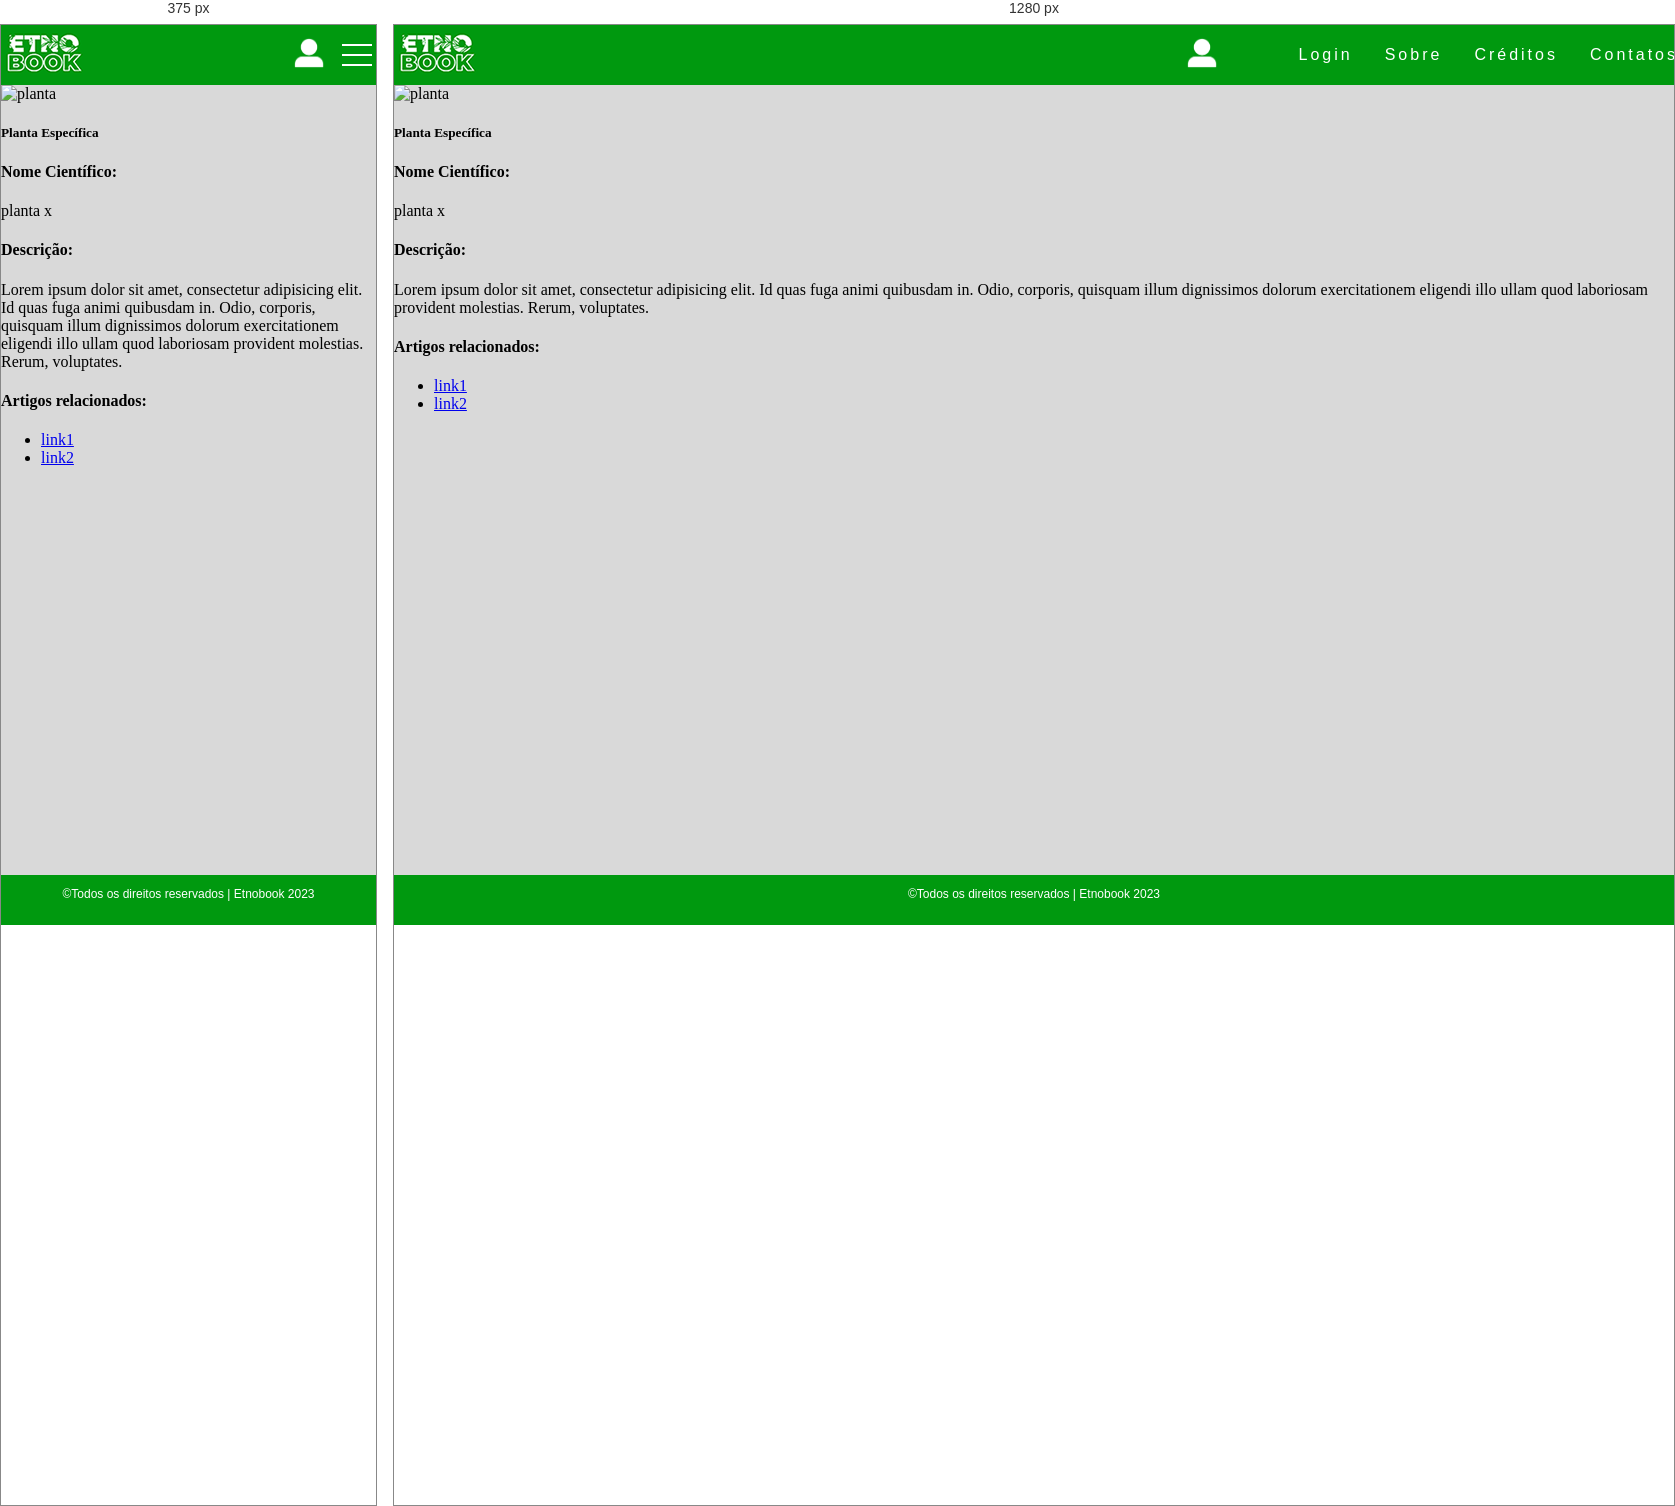
Rendered at 375 px and 1280 px, left to right.

<!-- file: plantasInfo.html -->
<!DOCTYPE html>
<html lang="pt-br">
<head>
    <meta charset="UTF-8">
    <meta name="viewport" content="width=device-width, initial-scale=1, minimum-scale=1">
    <!--CSS-->
    <link rel="stylesheet" href="../css/style.css">

    <title>Login- Etnobook</title>
</head>
<body>
    <div class="body-content">
        <header>
            <a class="logo" href="main.html"><img src="../imagens/etb.png" alt="logo-etnobook"></a>
            <nav>
                <div class="logo-perfil"><a href="perfil.html"><img src="../imagens/perfil.png" alt="logo-perfil"></a></div>
                <div class="mobile-menu">
                <div class="line1"></div>
                <div class="line2"></div>
                <div class="line3"></div>
              </div>
              <ul class="nav-list">
                <li><a href="login.html">Login</a></li>
                <li><a href="sobre-etnobook.html">Sobre</a></li>
                <li><a href="creditos-etnobook.html">Créditos</a></li>
                <li><a href="contato-etnobook.html">Contatos</a></li>
              </ul>
            </nav>
        </header>
        <section class="planta">
            <div class="card-pp">
                <div class="barra-pp">
                    <div class ="foto-planta">
                        <img class ="img_planta"src="../imagens/planta.jpg" alt="planta">
                    </div>
                    <div class="nome-pp">
                        <h5 class = "nome_popular"id="planta-nome">Planta Específica</h5>
                    </div>
                </div>
                <div class="infos">
                    <div class="info">
                        <h4>Nome Científico: </h4>
                        <p class="nome_cientifico">planta x</p>
                    </div>
                    <div class="info-descricao">
                        <h4>Descrição: </h4>
                        <p class = "descricao_planta">Lorem ipsum dolor sit amet, consectetur adipisicing elit. Id quas fuga animi quibusdam in. Odio, corporis, quisquam illum dignissimos dolorum exercitationem eligendi illo ullam quod laboriosam provident molestias. Rerum, voluptates.</p>
                    </div>
                    <div class="info-artigos">
                        <h4>Artigos relacionados: </h4>
                        <div class="links-artigos">
                            <ul>
                                <li><a href="/">link1</a></li>
                                <li><a href="/">link2</a></li>
                            </ul>
                        </div>
                    </div>
                </div>
            </div>
        </section>
        <footer class="fixar-rodape">
            <p>&copy;Todos os direitos reservados | Etnobook 2023</p>
        </footer>
    </div>

    <!--JS-->
    <script defer src="../javascript/mobile-navbar.js"></script>
    <script src="../javascript/login-google.js"></script>
    <script src="https://accounts.google.com/gsi/client" async></script>
    <script src="https://unpkg.com/jwt-decode/build/jwt-decode.js"></script>
    
</body>
</html>

/* @media block from style.css */
@media (max-width: 999px){

    .nav-list{
        position: absolute;
        margin: 0;
        top: 6.5vh;
        right: 0;
        width: 35vw;
        background: var(--cor7);
        flex-direction: column;
        align-items:start;
        line-height: 10vh;
        padding: 10px;
        transform:translateX(100%);
        transition: transform 0.3s ease-in;
    }

    .nav-list li{
        margin-left: 0;
        opacity: 0;
    }

    .mobile-menu{
        display: block;
    }

    .nav-list.active{
        transform: translateX(0);
    }

    @keyframes navLinkFade {
        from {
            opacity: 0;
            transform: translateX(50px);
        } to{
            opacity: 1;
            transform: translateX(0);
        }
    }

    .mobile-menu.active .line1 {
        transform: rotate(-45deg) translate(-8px, 8px);
    }
      
    .mobile-menu.active .line2 {
        opacity: 0;
    }
      
    .mobile-menu.active .line3 {
        transform: rotate(45deg) translate(-5px, -7px);
    }
}